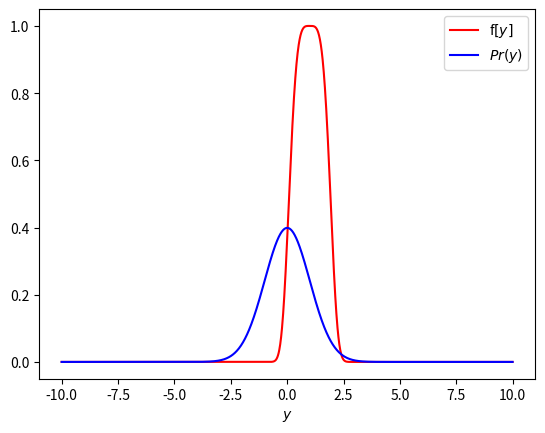
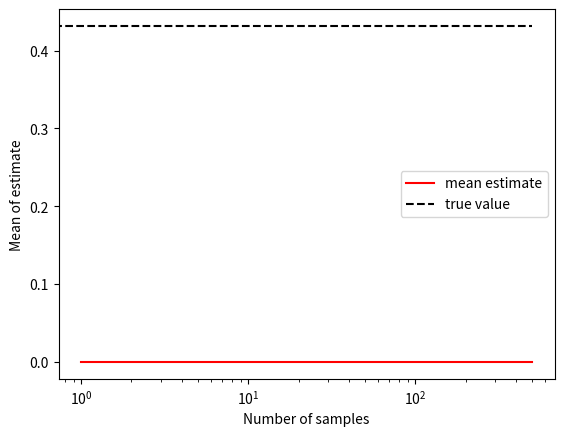
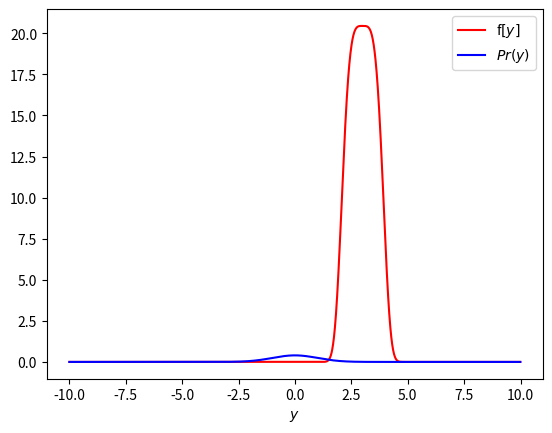

Python code for these plots, in order: (Note: this script raises an exception after producing the figures.)
import numpy as np
import matplotlib.pyplot as plt

def f(y):
  return np.exp(-(y-1) *(y-1) *(y-1) * (y-1))


def pr_y(y):
  return (1/np.sqrt(2*np.pi)) * np.exp(-0.5 * y * y)

fig,ax = plt.subplots()
y = np.arange(-10,10,0.01)
ax.plot(y, f(y), 'r-', label='f$[y]$');
ax.plot(y, pr_y(y),'b-',label='$Pr(y)$')
ax.set_xlabel("$y$")
ax.legend()
plt.show()

def compute_expectation(n_samples):
  # TODO -- compute this expectation
  # 1. Generate samples y_i using np.random.normal
  # 2. Approximate the expectation of f[y]
  # Replace this line
  expectation = 0


  return expectation

# Set the seed so the random numbers are all the same
np.random.seed(0)

# Compute the expectation  with a very large number of samples (good estimate)
n_samples = 100000000
expected_f= compute_expectation(n_samples)
print("Your value: ", expected_f, ", True value:  0.43160702267383166")

def compute_mean_variance(n_sample):
  n_estimate = 10000
  estimates = np.zeros((n_estimate,1))
  for i in range(n_estimate):
    estimates[i] = compute_expectation(n_sample.astype(int))
  return np.mean(estimates), np.var(estimates)

# Compute the mean and variance for 1,2,... 20 samples
n_sample_all = np.array([1.,2,3,4,5,6,7,8,9,10,15,20,25,30,45,50,60,70,80,90,100,150,200,250,300,350,400,450,500])
mean_all = np.zeros_like(n_sample_all)
variance_all = np.zeros_like(n_sample_all)
for i in range(len(n_sample_all)):
  print("Computing mean and variance for expectation with %d samples"%(n_sample_all[i]))
  mean_all[i],variance_all[i] = compute_mean_variance(n_sample_all[i])

fig,ax = plt.subplots()
ax.semilogx(n_sample_all, mean_all,'r-',label='mean estimate')
ax.fill_between(n_sample_all, mean_all-2*np.sqrt(variance_all), mean_all+2*np.sqrt(variance_all))
ax.set_xlabel("Number of samples")
ax.set_ylabel("Mean of estimate")
ax.plot([0,500],[0.43160702267383166,0.43160702267383166],'k--',label='true value')
ax.legend()
plt.show()


def f2(y):
  return 20.446*np.exp(- (y-3) *(y-3) *(y-3) * (y-3))

fig,ax = plt.subplots()
y = np.arange(-10,10,0.01)
ax.plot(y, f2(y), 'r-', label='f$[y]$');
ax.plot(y, pr_y(y),'b-',label='$Pr(y)$')
ax.set_xlabel("$y$")
ax.legend()
plt.show()

def compute_expectation2(n_samples):
  y = np.random.normal(size=(n_samples,1))
  expectation = np.mean(f2(y))

  return expectation

# Set the seed so the random numbers are all the same
np.random.seed(0)

# Compute the expectation with a very large number of samples (good estimate)
n_samples = 100000000
expected_f2= compute_expectation2(n_samples)
print("Expected value: ", expected_f2)

def compute_mean_variance2(n_sample):
  n_estimate = 10000
  estimates = np.zeros((n_estimate,1))
  for i in range(n_estimate):
    estimates[i] = compute_expectation2(n_sample.astype(int))
  return np.mean(estimates), np.var(estimates)

# Compute the variance for 1,2,... 20 samples
mean_all2 = np.zeros_like(n_sample_all)
variance_all2 = np.zeros_like(n_sample_all)
for i in range(len(n_sample_all)):
  print("Computing variance for expectation with %d samples"%(n_sample_all[i]))
  mean_all2[i], variance_all2[i] = compute_mean_variance2(n_sample_all[i])

fig,ax1 = plt.subplots()
ax1.semilogx(n_sample_all, mean_all,'r-',label='mean estimate')
ax1.fill_between(n_sample_all, mean_all-2*np.sqrt(variance_all), mean_all+2*np.sqrt(variance_all))
ax1.set_xlabel("Number of samples")
ax1.set_ylabel("Mean of estimate")
ax1.plot([1,500],[0.43160702267383166,0.43160702267383166],'k--',label='true value')
ax1.set_ylim(-5,6)
ax1.set_title("First function")
ax1.legend()

fig2,ax2 = plt.subplots()
ax2.semilogx(n_sample_all, mean_all2,'r-',label='mean estimate')
ax2.fill_between(n_sample_all, mean_all2-2*np.sqrt(variance_all2), mean_all2+2*np.sqrt(variance_all2))
ax2.set_xlabel("Number of samples")
ax2.set_ylabel("Mean of estimate")
ax2.plot([0,500],[0.43160428638892556,0.43160428638892556],'k--',label='true value')
ax2.set_ylim(-5,6)
ax2.set_title("Second function")
ax2.legend()
plt.show()

def q_y(y):
  return (1/np.sqrt(2*np.pi)) * np.exp(-0.5 * (y-3) * (y-3))

def compute_expectation2b(n_samples):
  # TODO -- complete this function
  # 1. Draw n_samples from auxiliary distribution
  # 2. Compute f[y] for those samples
  # 3. Scale the results by pr_y / q_y
  # 4. Compute the mean of these weighted samples
  # Replace this line
  expectation = 0

  return expectation

# Set the seed so the random numbers are all the same
np.random.seed(0)

# Compute the expectation with a very large number of samples (good estimate)
n_samples = 100000000
expected_f2= compute_expectation2b(n_samples)
print("Your value: ", expected_f2,", True value:  0.43163734204459125 ")

def compute_mean_variance2b(n_sample):
  n_estimate = 10000
  estimates = np.zeros((n_estimate,1))
  for i in range(n_estimate):
    estimates[i] = compute_expectation2b(n_sample.astype(int))
  return np.mean(estimates), np.var(estimates)

# Compute the variance for 1,2,... 20 samples
mean_all2b = np.zeros_like(n_sample_all)
variance_all2b = np.zeros_like(n_sample_all)
for i in range(len(n_sample_all)):
  print("Computing variance for expectation with %d samples"%(n_sample_all[i]))
  mean_all2b[i], variance_all2b[i] = compute_mean_variance2b(n_sample_all[i])

fig,ax1 = plt.subplots()
ax1.semilogx(n_sample_all, mean_all,'r-',label='mean estimate')
ax1.fill_between(n_sample_all, mean_all-2*np.sqrt(variance_all), mean_all+2*np.sqrt(variance_all))
ax1.set_xlabel("Number of samples")
ax1.set_ylabel("Mean of estimate")
ax1.plot([1,500],[0.43160702267383166,0.43160702267383166],'k--',label='true value')
ax1.set_ylim(-5,6)
ax1.set_title("First function")
ax1.legend()

fig2,ax2 = plt.subplots()
ax2.semilogx(n_sample_all, mean_all2,'r-',label='mean estimate')
ax2.fill_between(n_sample_all, mean_all2-2*np.sqrt(variance_all2), mean_all2+2*np.sqrt(variance_all2))
ax2.set_xlabel("Number of samples")
ax2.set_ylabel("Mean of estimate")
ax2.plot([0,500],[0.43160428638892556,0.43160428638892556],'k--',label='true value')
ax2.set_ylim(-5,6)
ax2.set_title("Second function")
ax2.legend()
plt.show()

fig2,ax2 = plt.subplots()
ax2.semilogx(n_sample_all, mean_all2b,'r-',label='mean estimate')
ax2.fill_between(n_sample_all, mean_all2b-2*np.sqrt(variance_all2b), mean_all2b+2*np.sqrt(variance_all2b))
ax2.set_xlabel("Number of samples")
ax2.set_ylabel("Mean of estimate")
ax2.plot([0,500],[ 0.43163734204459125, 0.43163734204459125],'k--',label='true value')
ax2.set_ylim(-5,6)
ax2.set_title("Second function with importance sampling")
ax2.legend()
plt.show()